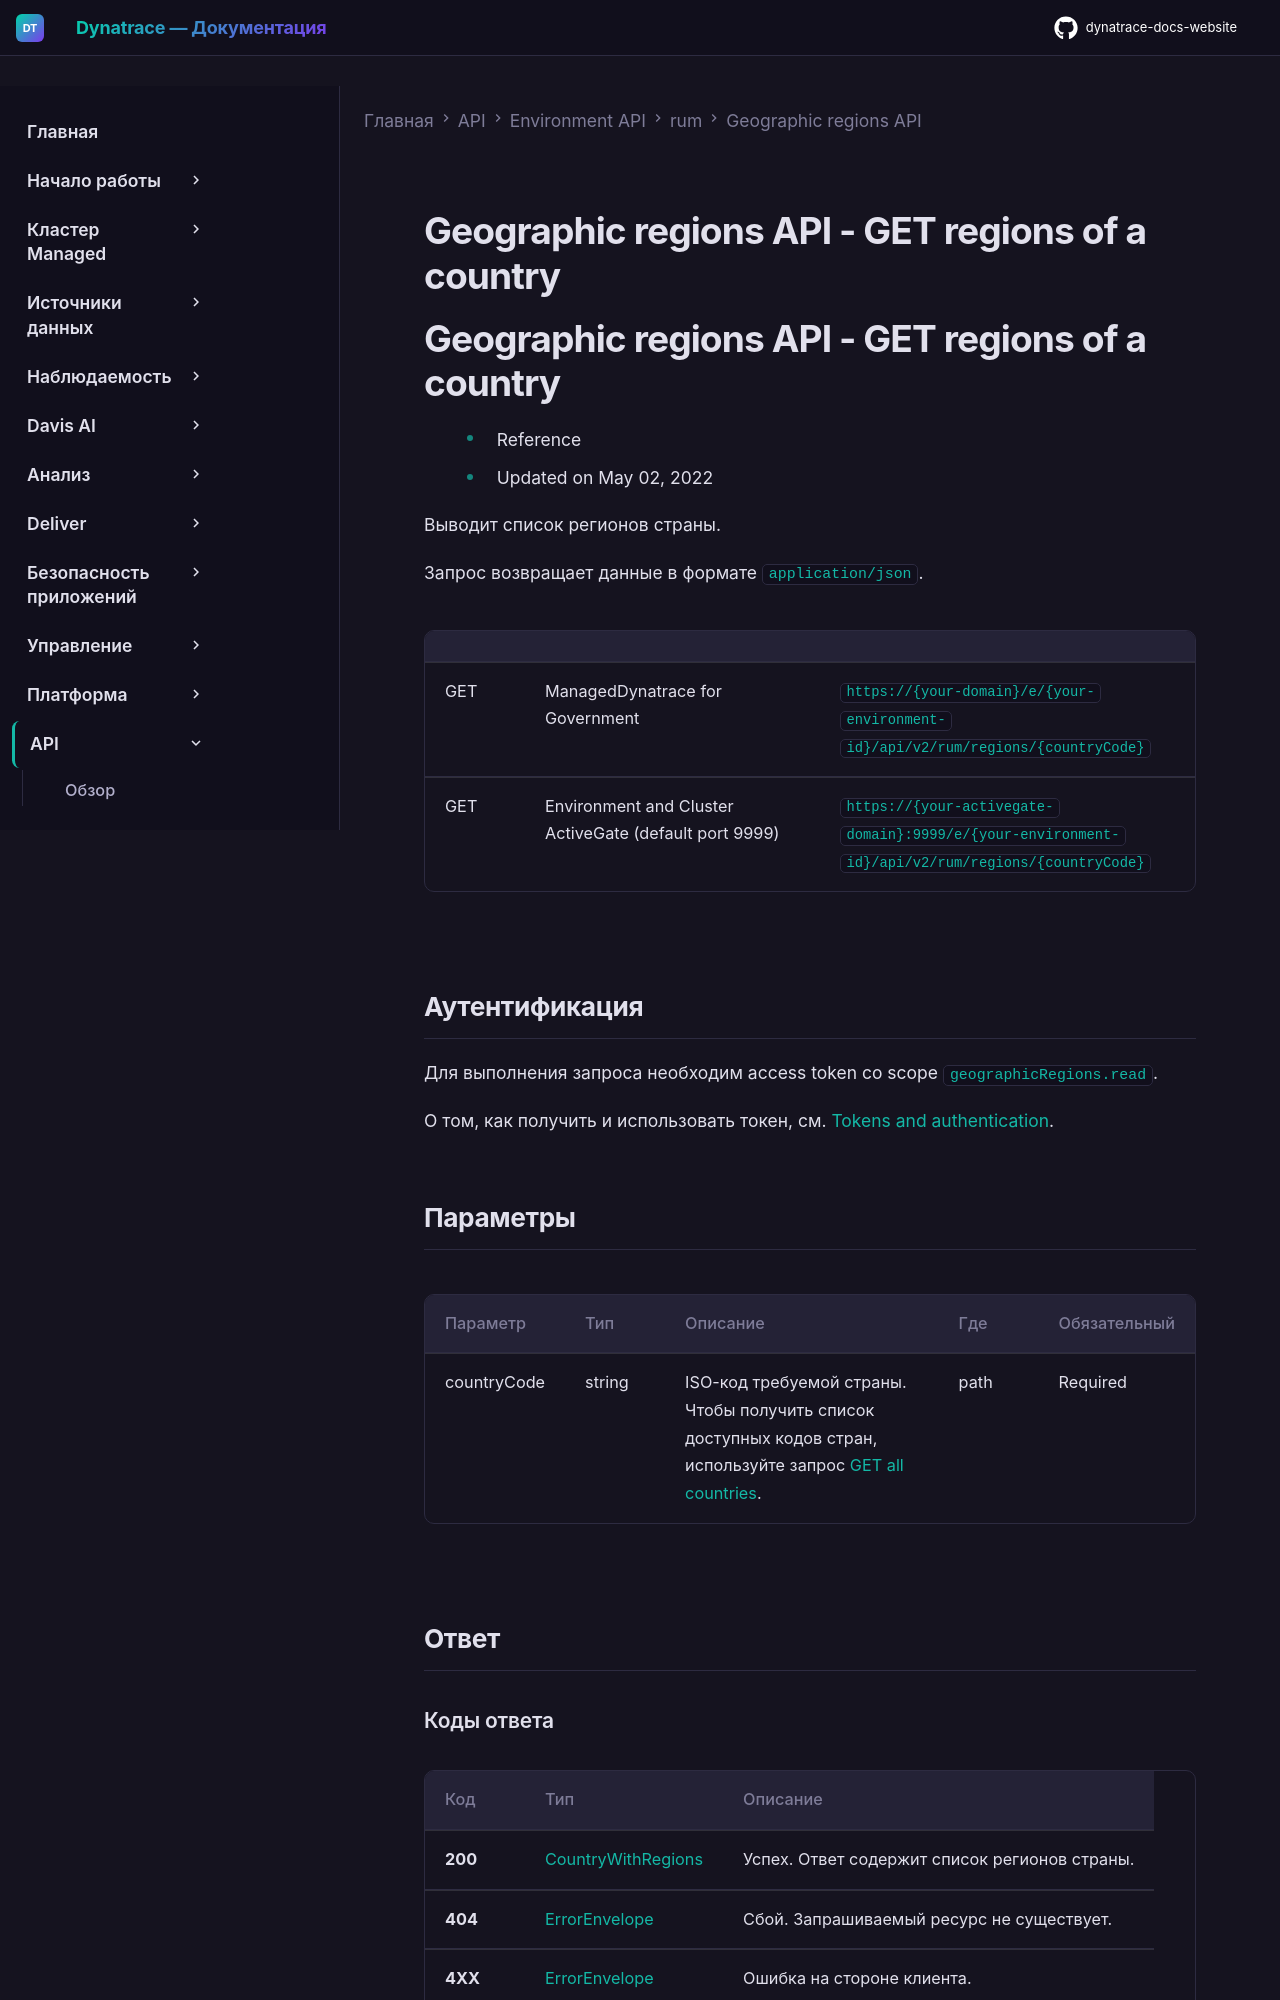

repository: Yerkebulan-Ardabayev/dynatrace-docs-website · page: managed-ru/dynatrace-api/environment-api/rum/geographic-regions/get-regions-country/index.html · generator: mkdocs

---
title: Geographic regions API - GET regions of a country
source: https://docs.dynatrace.com/managed/dynatrace-api/environment-api/rum/geographic-regions/get-regions-country
scraped: 2026-05-12T11:55:33.271595
---

# Geographic regions API - GET regions of a country

# Geographic regions API - GET regions of a country

* Reference
* Updated on May 02, 2022

Выводит список регионов страны.

Запрос возвращает данные в формате `application/json`.

|  |  |  |
| --- | --- | --- |
| GET | ManagedDynatrace for Government | `https://{your-domain}/e/{your-environment-id}/api/v2/rum/regions/{countryCode}` |
| GET | Environment and Cluster ActiveGate (default port 9999) | `https://{your-activegate-domain}:9999/e/{your-environment-id}/api/v2/rum/regions/{countryCode}` |

## Аутентификация

Для выполнения запроса необходим access token со scope `geographicRegions.read`.

О том, как получить и использовать токен, см. [Tokens and authentication](/managed/discover-dynatrace/references/dynatrace-api/basics/dynatrace-api-authentication).
